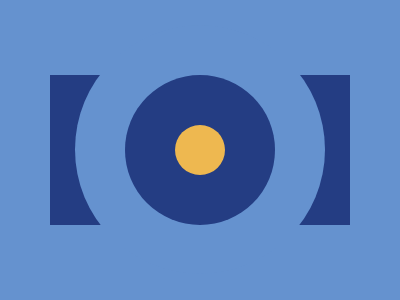

Give the HTML and CSS whose rendering is this image.

<div class="main">
    <div class="largecir">
      <div class="midcir">
        <div class="smallcir">
        </div>
      </div>
    </div>
  </div>
  <style>
    *{
      margin: 0;
      padding: 0;
      background: #6592CF;
    }
    .main{
      position: relative;
      width: 300px;
      height: 150px;
      background: #243D83;
      top: 75px;
      left: 50px;
    }
    .largecir{
      position: relative;
      width: 250px;
      height: 249px;
      background: #6592CF;
      border-radius: 100%;
      left: 25px;
      bottom: 50px;
    }
    .midcir{
      position: relative;
      width: 150px;
      height: 150px;
      background: #243D83;
      border-radius: 100%;
      left: 50px;
      top: 50px;
    }
    .smallcir{
      position: relative;
      width: 50px;
      height: 50px;
      background: #EEB850;
      border-radius: 100%;
      left: 50px;
      top: 50px;
    }
  </style>